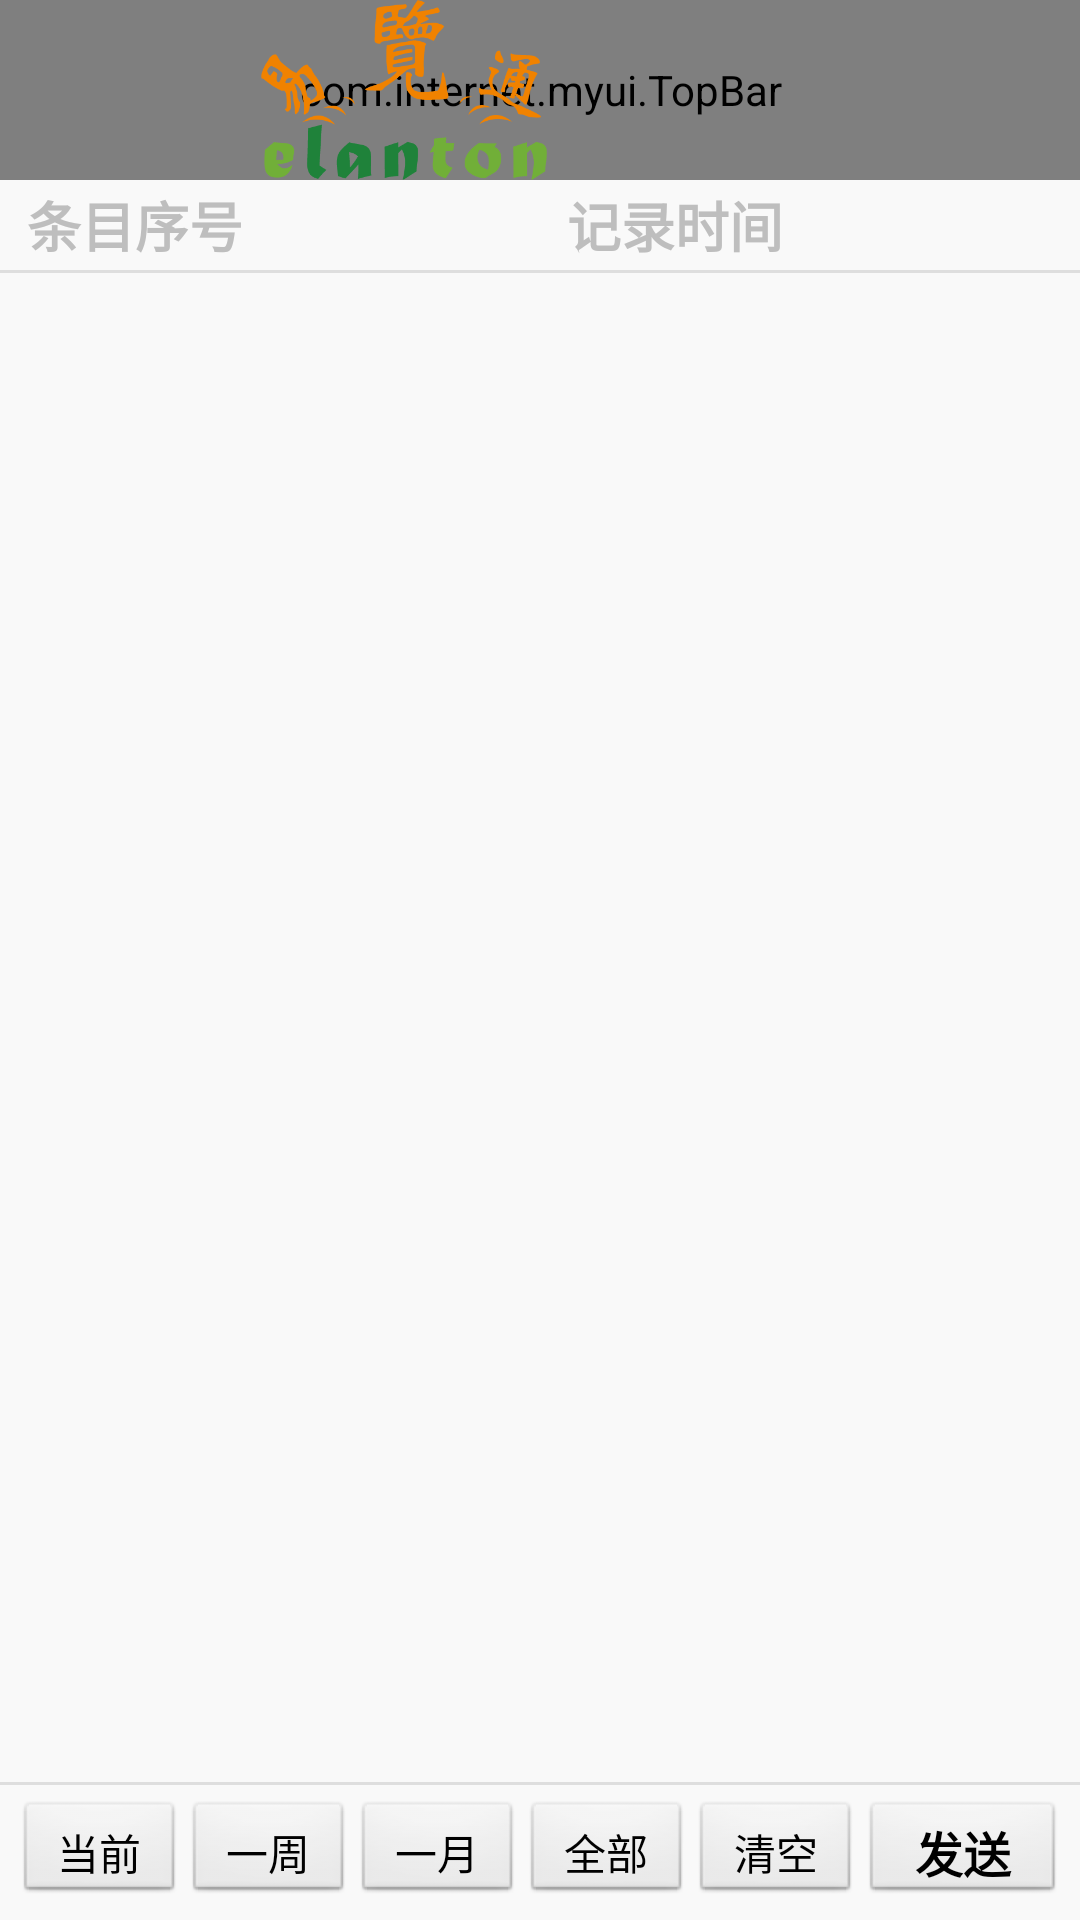

Write the Android layout XML for this screen, with the resource values it uses.
<!-- AndroidManifest.xml: application theme android:Theme.NoTitleBar -->
<!-- res/layout/activity_main.xml -->
<LinearLayout xmlns:android="http://schemas.android.com/apk/res/android"
    android:layout_width="match_parent"
    android:layout_height="match_parent"
    android:background="#f9f9f9"
    android:orientation="vertical" >

    <include layout="@layout/title" />

    <FrameLayout
        android:layout_width="fill_parent"
        android:layout_height="fill_parent" >

        <LinearLayout
            android:id="@+id/data_view"
            android:layout_width="match_parent"
            android:layout_height="match_parent"
            android:orientation="vertical" >

            <LinearLayout
                android:layout_width="match_parent"
                android:layout_height="30dp"
                android:orientation="horizontal" >

                <TextView
                    android:layout_width="90dp"
                    android:layout_height="match_parent"
                    android:gravity="center"
                    android:text="条目序号"
                    android:textSize="18sp"
                    android:textStyle="bold" />

                <TextView
                    android:layout_width="match_parent"
                    android:layout_height="match_parent"
                    android:gravity="center"
                    android:text="记录时间"
                    android:textSize="18sp"
                    android:textStyle="bold" />
            </LinearLayout>

            <View
                android:layout_width="fill_parent"
                android:layout_height="1dp"
                android:background="@color/grey_color" />

            <ListView
                android:id="@+id/listview"
                android:layout_width="fill_parent"
                android:layout_height="0dp"
                android:layout_weight="1" />

            <View
                android:layout_width="fill_parent"
                android:layout_height="1dp"
                android:background="@color/grey_color" />

            <LinearLayout
                android:layout_width="match_parent"
                android:layout_height="wrap_content"
                android:layout_margin="5dp"
                android:gravity="center_vertical"
                android:orientation="horizontal" >

                <Button
                    android:id="@+id/btn_1"
                    android:layout_weight="1" 
                     android:layout_width="0dp"
                    android:layout_height="35dp"
                    android:padding="0dp"
                    android:text="当前"
                    android:textColor="@color/black_color"
                    android:textSize="14sp" />

                <Button
                    android:id="@+id/btn_2"
                    android:layout_weight="1" 
                     android:layout_width="0dp"
                    android:layout_height="35dp"
                    android:gravity="center"
                    android:padding="0dp"
                    android:text="一周"
                    android:textColor="@color/black_color"
                    android:textSize="14sp" />

                <Button
                    android:id="@+id/btn_3"
                    android:layout_weight="1" 
                     android:layout_width="0dp"
                    android:layout_height="35dp"
                    android:padding="0dp"
                    android:text="一月"
                    android:textColor="@color/black_color"
                    android:textSize="14sp" />

                <Button
                    android:id="@+id/btn_4"
                    android:layout_weight="1" 
                     android:layout_width="0dp"
                    android:layout_height="35dp"
                    android:padding="0dp"
                    android:text="全部"
                    android:textColor="@color/black_color"
                    android:textSize="14sp" />

 				<Button
                    android:id="@+id/btn_clean"
                    android:layout_weight="1" 
                     android:layout_width="0dp"
                    android:layout_height="35dp"
                    android:padding="0dp"
                    android:text="清空"
                    android:textColor="@color/black_color"
                    android:textSize="14sp" />
                <Button
                    android:id="@+id/btn_send"
                    android:layout_weight="1.2" 
                     android:layout_width="0dp"
                    android:layout_height="35dp"
                    android:layout_gravity="right"
                    android:padding="0dp"
                    android:text="发送"
                    android:textStyle="bold"
                    android:textColor="@color/black_color"
                    android:textSize="16sp" />
            </LinearLayout>
        </LinearLayout>

        <TextView
            android:id="@+id/nodata"
            style="@style/text_nodata_style"
            android:layout_width="wrap_content"
            android:layout_height="wrap_content"
            android:layout_gravity="center"
            android:text="暂无内容"
            android:textColor="@color/black_color" />
    </FrameLayout>

</LinearLayout>
<!-- res/layout/title.xml (included above) -->
<?xml version="1.0" encoding="utf-8"?>

<FrameLayout xmlns:android="http://schemas.android.com/apk/res/android"
    xmlns:custom="http://schemas.android.com/apk/res/com.internet.netget"
    android:id="@+id/title_frame"
    android:layout_width="fill_parent"
    android:layout_height="60dp"
    android:orientation="vertical" >

    <com.internet.myui.TopBar
        android:id="@+id/topBar"
        android:layout_width="fill_parent"
        android:layout_height="fill_parent"
        android:background="@drawable/head_bg"
        android:gravity="center_vertical"
        android:paddingLeft="@dimen/title_paddingleft"
        android:paddingRight="@dimen/title_paddingright"
        custom:leftBackground="@drawable/title_bar_btn"
        custom:titleTextColor="@color/white_color" />

    <ImageView
        android:layout_width="wrap_content"
        android:layout_height="wrap_content"
        android:src="@drawable/logo" 
        android:layout_marginLeft="-30dp"/>

</FrameLayout>
<!-- resources referenced by this layout -->
<resources>
  <color name="black_color">#000000</color>
  <color name="grey_color">#dedede </color>
  <color name="white_color">#FFFFFF</color>
  <dimen name="title_paddingleft">10dp</dimen>
  <dimen name="title_paddingright">10dp</dimen>
  <!-- drawable logo: png bitmap (drawable-hdpi, 19688 bytes) -->
  <!-- drawable title_bar_btn (drawable) -->
  <?xml version="1.0" encoding="utf-8"?>
  
  <selector xmlns:android="http://schemas.android.com/apk/res/android">    
       <item 
       android:state_pressed="true" 
       android:drawable="@drawable/title_bar_btn_pressed"/>    
       <item 
       android:state_pressed="false" 
       android:drawable="@drawable/title_bar_btn_normal"/>    
  </selector>
  <style name="text_nodata_style">
          <item name="android:textSize">@dimen/main_font_size</item>
          <item name="android:textColor">@color/shuoming_color</item>
          <item name="android:singleLine">true</item>
          <item name="android:visibility">invisible</item>
      </style>
  <dimen name="main_font_size">16sp</dimen>
  <color name="shuoming_color">#999999</color>
</resources>
